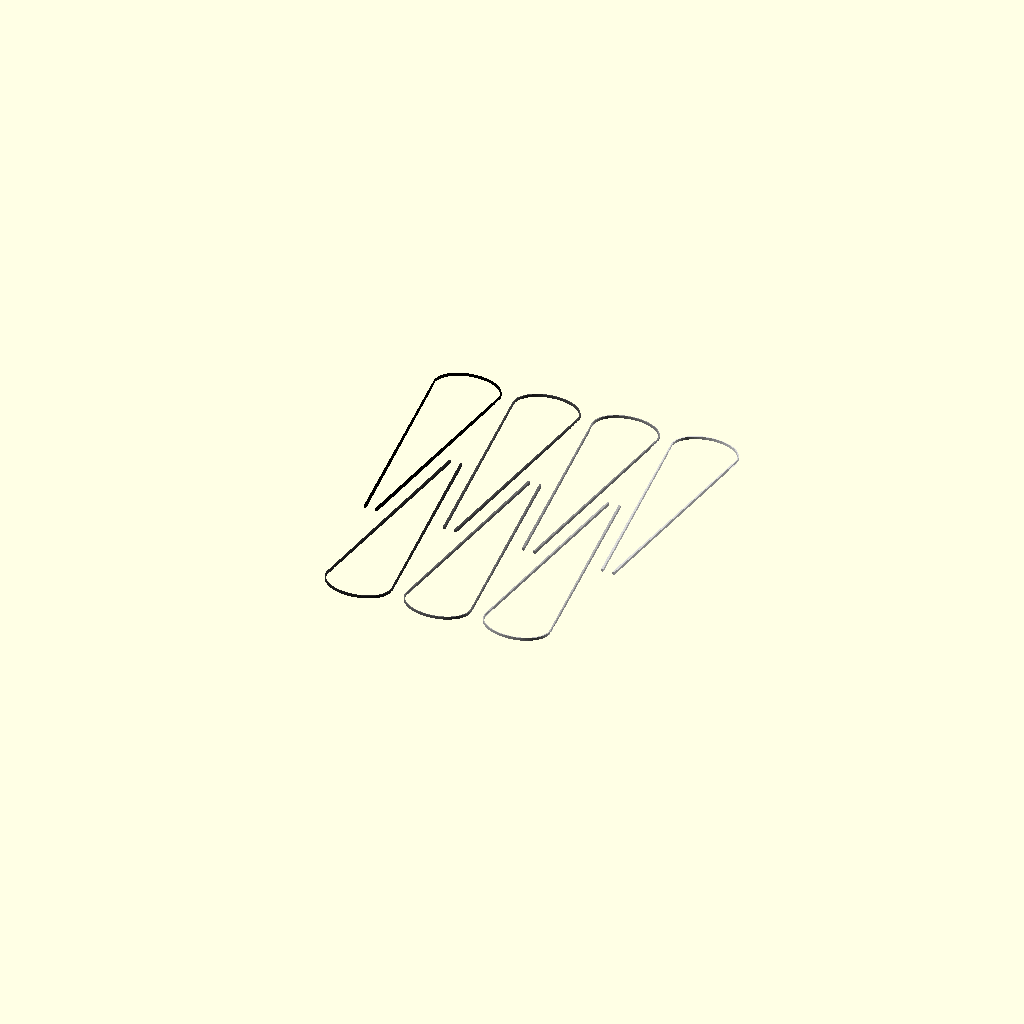
Cell 1 — every parameter at its default value.
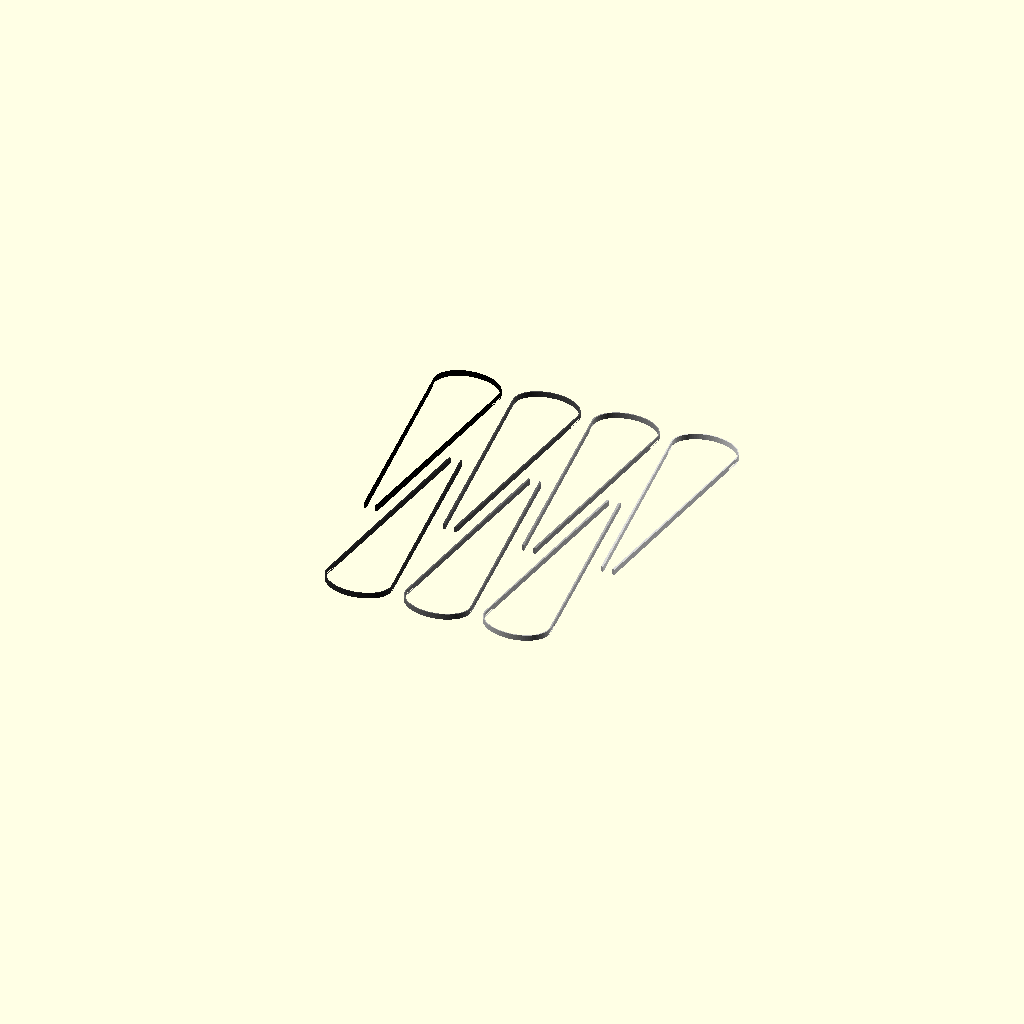
Cell 2 — layer set to 0.6, the other parameters unchanged.
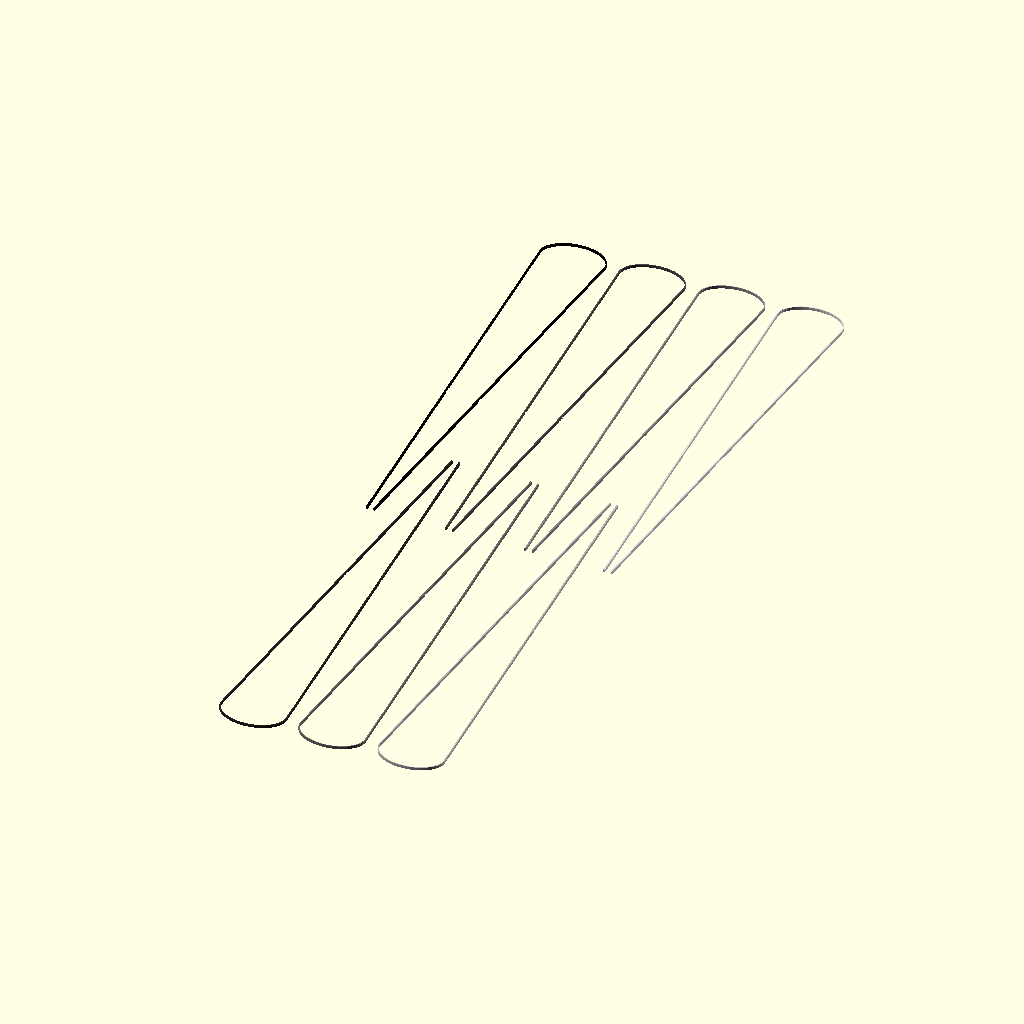
Cell 3: tall = 240 (everything else at default).
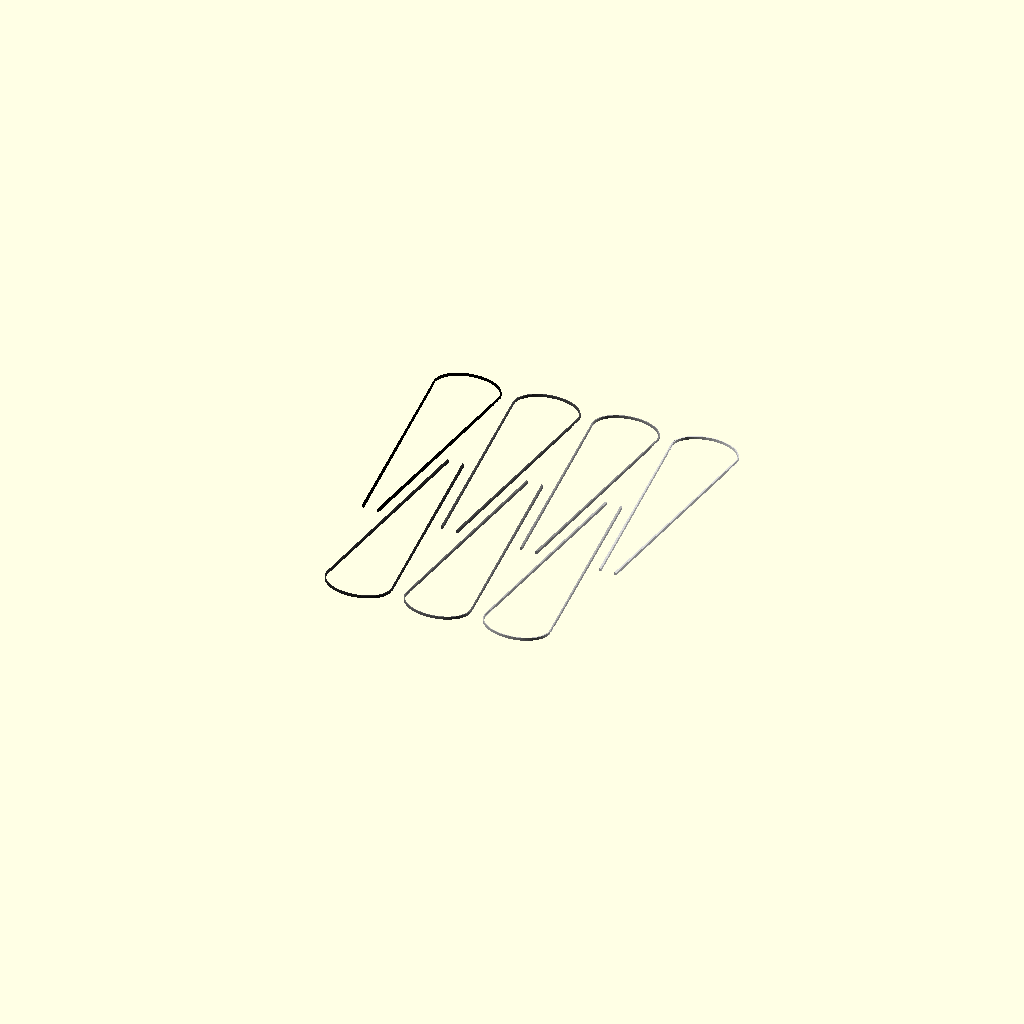
Cell 4 — stub set to 20, the other parameters unchanged.
One fixed orthographic camera (rotation 55°, 0°, 25°; colour scheme Cornfield) for every cell.
OpenSCAD source file Trace/fan11.scad:
//====================================================================
// fan11.scad  "Cats under the stars" full size like fan10 but with
// narrow ribbon
// 
// Fan redux after a long break
// Dr Tom Flint, 21 July 2023
//
//====================================================================


use <../Parts/threads.scad>
use <./fan9red.scad>
use <./fan9yellow.scad>
use <./fan9blue.scad>
use <./fan9black.scad>


layer = 0.3;          // thickness of 1 layer
thick = 5*layer;    // thickness of the hub

tall = 120;     // distance between hub and center of tip circle
stub = 10;      // distance hub to base circle
mid = 50;       // out to end of the hub, start of the blades

cut12=11;     // cut between blades 1 and 2

edge = 0.4;     // width of clear edge on blades
rbase = 8;      // radius of the base circle
rbasehole = 4;
//rmid1=16;

x2=14.5-2*edge;   // width of blade2 base, subtract edge
pega=0.25;      // offset of the 2 pegs

rfinger=3;

rtip = 12;      // radius of the tip circle
tipscale = 1.45;

Nblade=7;          // number of blades
full = 110;
folded = 5;

delta=full/Nblade;   // angle between blades when open
deltaFold=folded/Nblade;   // angle between blades when open

doff = 42.8;      // angle offset to center blades on y axis

spread = 21;    // distance between blades when unfan
yfix = 36;

smagx = 280;    // image magnification, scales on x and y
smagy = 280;    // image magnification, scales on x and y
soff = 67;    // image offset in X
soffy = 0;

ribbonx = 1.2;
ribbony = 4.0;
ribbond = 5;
ribbont = 118;    // height along blade to place ribbon 

//~ detent = 1.6;   // size of the detent in blade1
//~ dplus = 0.5;    // tolerance around the detent cut vs boss


//------------------------------------------------------------------
module blade1(){

$fn = 89;

  difference(){
       // main blade
    intersection(){
    // cut off bottom section that should be black
    translate([0,-cut12,0])
    cylinder(r=2*cut12,h=3*thick,center=true);

    union(){
      
      // at the pivot
      hull(){
        cylinder(r=rbase,h=thick);
        translate([0,0.25*mid,0])
        cylinder(r=3,h=thick);
      }
            
      // tail section
      hull(){
        translate([0,0,0])
        cylinder(r=rbasehole-1,h=thick);

        translate([0,-stub,0])
        cylinder(r=3,h=thick);
      }
            
       // main blade    
      hull(){
        translate([0,tall,0])
        scale([tipscale,1,1])
        cylinder(r=rtip-edge,h=thick);

        translate([0,-stub,0])
        cylinder(r=1.0-edge,h=thick);
      }
    
    
    }  // end of the union
  }
        
    // pivot hole
    cylinder(r=rbasehole,h=3*thick,center=true);
    
    // cut clear edge off
    blade1edge();
      
    // holes in tail stub
    translate([0,-stub,0])
    cylinder(r=1.5,h=thick*3,center=true);
      
    // side cut to make smooth waist
    rotate([0,0,2.3*delta])
    translate([0,14,0])
    cylinder(r=5,h=thick*3,center=true);

    rotate([0,0,-2.3*delta])
    translate([0,14,0])
    cylinder(r=5,h=thick*3,center=true);
    
  }


}
//------------------------------------------------------------------
module blade2(){

$fn = 89;

  difference(){
    union(){
      
     // main blade
      hull(){
        translate([0,tall,0])
        scale([tipscale,1,1])
        cylinder(r=rtip-edge,h=thick);

        translate([0,-stub,0])
        cylinder(r=1.0-edge,h=thick);
      }
        
    }  // end of the union

    
    // cut off bottom section that should be black
    cylinder(r=cut12,h=3*thick,center=true);

        
    // ribbon cuts
    translate([0,ribbont,0])     
    hull(){
      translate([0,ribbony/2,0])     
      cylinder(r=ribbonx/2,h=10,center=true);
      translate([0,-ribbony/2,0])     
      cylinder(r=ribbonx/2,h=10,center=true);
    }
    rotate([0,0,delta/4])
    translate([0,ribbont,0])     
    hull(){
      translate([0,ribbony/2,0])     
      cylinder(r=ribbonx/2,h=10,center=true);
      translate([0,-ribbony/2,0])     
      cylinder(r=ribbonx/2,h=10,center=true);
    }
    rotate([0,0,-delta/4])
    translate([0,ribbont,0])     
    hull(){
      translate([0,ribbony/2,0])     
      cylinder(r=ribbonx/2,h=10,center=true);
      translate([0,-ribbony/2,0])     
      cylinder(r=ribbonx/2,h=10,center=true);
    }
    
    // ribbon topside clearance
    //~ for(i=[-6:15]){
      //~ rotate([0,0,1.0*i])
      //~ translate([0,ribbont,0.75*thick+0.125*thick])     
      //~ cube([3,ribbony+4,0.25*thick],center=true);
    //~ }

    // ribbon bottom side clearance
    for(i=[-15:15]){
      rotate([0,0,1.0*i])
      translate([0,ribbont,layer])     
      cube([3,ribbony+4,2*layer],center=true);
    }

  }
  

}

//------------------------------------------------------------------
module blade1edge(){

$fn = 89;

  difference(){
    union(){
      
     // main blade
      hull(){
        translate([0,tall,0])
        scale([tipscale,1,1])
        cylinder(r=rtip,h=thick);

        translate([0,-stub,0])
        cylinder(r=1.0,h=thick);
      }        
    }  // end of the union
        
    // pivot hole
    cylinder(r=rbasehole,h=3*thick,center=true);

    
    // ribbon topside clearance
    //~ for(i=[-6:15]){
      //~ rotate([0,0,1.0*i])
      //~ translate([0,ribbont,0.75*thick+0.125*thick])     
      //~ cube([2,ribbony+4,0.25*thick],center=true);
    //~ }

    // ribbon bottom side clearance
    for(i=[-15:15]){
      rotate([0,0,1.0*i])
      translate([0,ribbont,layer])     
      cube([3,ribbony+4,2*layer],center=true);
    }

    // central cut
    hull(){
      translate([0,tall,0])
      scale([tipscale,1,1])
      cylinder(r=rtip-edge,h=3*thick,center=true);

      translate([0,-stub+6,0])
      cylinder(r=1.0-edge,h=3*thick,center=true);
    }        
      
    // cut off tail section
    translate([0,-20,0])     
    cube([40,60,3*thick],center=true);
    
    
  }
  

}


//------------------------------------------------------------------
module fan1(){

  for(i=[0:Nblade-1]){
    translate([0,0,i*thick])
    rotate([0,0,i*delta+doff]){
    color([i/Nblade*0.5+0.5, i/Nblade*0.5+0.5, i/Nblade*0.5+0.5])
      blade1();
    color([i/Nblade*0.5+0.5, i/Nblade*0.5+0.5, 0.5])
      blade2();
    color([i/Nblade*0.5+0.5, i/Nblade*0.5+0.5, i/Nblade*0.5+0.5])
    blade1edge();
    }
  }
}

//------------------------------------------------------------------
module fan1Folded(){

  for(i=[0:Nblade-1]){
    translate([0,0,i*thick])
    //rotate([0,0,i*deltaFold+doff])
    color([i/Nblade, i/Nblade, i/Nblade])
    blade1();
    translate([0,0,i*thick])
    //rotate([0,0,i*deltaFold+doff])
    color([i/Nblade, i/Nblade, i/Nblade])
    blade2();
    translate([0,0,i*thick])
    //rotate([0,0,i*deltaFold+doff])
    color([i/Nblade, i/Nblade, i/Nblade])
    blade1edge();
  }
}


//------------------------------------------------------------------
module fan1edge(first=0,last=Nblade-1){

  for(i=[first:last]){
    translate([0,0,i*thick])
    rotate([0,0,i*delta+doff])
    color([i/Nblade,i/Nblade,i/Nblade])
    blade1edge();
  }
}

//------------------------------------------------------------------
module unfan1edge(first=0,last=Nblade-1){

  for(i=[first:last]){
    // unform the fan
    translate([spread*i,0,-i*thick])
    rotate([0,0,180*i])
    translate([0,-yfix,0])
    rotate([0,0,-i*delta-doff])

    translate([0,0,i*thick])
    rotate([0,0,i*delta+doff])
    color([i/Nblade,i/Nblade,i/Nblade])
    blade1edge();
  }
}

//------------------------------------------------------------------
module unfan1(first=0,last=Nblade-1){

  for(i=[first:last]){
    // unform the fan
    translate([spread*i,0,-i*thick])
    rotate([0,0,180*i])
    translate([0,-yfix,0])
    rotate([0,0,-i*delta-doff])
    
    // form the fan
    translate([0,0,i*thick])
    rotate([0,0,i*delta+doff])
    color([i/Nblade,i/Nblade,i/Nblade])
    blade1();
    translate([0,0,i*thick])
    rotate([0,0,i*delta+doff])
    color([i/Nblade,i/Nblade,i/Nblade])
    blade1edge();
    translate([0,0,i*thick])
    rotate([0,0,i*delta+doff])
    color([i/Nblade,i/Nblade,i/Nblade])
    blade2();
  }
}

//------------------------------------------------------------------
module fanred(first=0,last=Nblade-1){
    
  intersection(){
      for(i=[first:last]){
        translate([0,0,i*thick])
        rotate([0,0,i*delta+doff])
        color([i/Nblade,i/Nblade,i/Nblade])
        blade2();
    }

    translate([-soff,soffy,-1])
    rotate([0,0,90])
    scale([smagx,smagy,40])
    fan9red();
  }
    
}

//------------------------------------------------------------------
module fanyellow(first=0,last=Nblade-1){
    
  intersection(){
      for(i=[first:last]){
        translate([0,0,i*thick])
        rotate([0,0,i*delta+doff])
        color([i/Nblade,i/Nblade,i/Nblade])
        blade2();
    }

    translate([-soff,soffy,-1])
    rotate([0,0,90])
    scale([smagx,smagy,40])
    fan9yellow();
  }
    
}

//------------------------------------------------------------------
module fanblue(first=0,last=Nblade-1){
    
  intersection(){
      for(i=[first:last]){
        translate([0,0,i*thick])
        rotate([0,0,i*delta+doff])
        color([i/Nblade,i/Nblade,i/Nblade])
        blade2();
    }

    translate([-soff,soffy,-1])
    rotate([0,0,90])
    scale([smagx,smagy,40])
    fan9blue();
  }
    
}

//------------------------------------------------------------------
module fanblack(first=0,last=Nblade-1){
    
//  difference(){
    intersection(){
    union(){
      for(i=[first:last]){
          translate([0,0,i*thick])
          rotate([0,0,i*delta+doff])
          color([i/Nblade,i/Nblade,i/Nblade])
          blade2();
      }
    }

    translate([-soff,soffy,-1])
    rotate([0,0,90])
    scale([smagx,smagy,40]){
      fan9black();
    }
  }
    
}

//------------------------------------------------------------------
module fanblack2(first=0,last=Nblade-1){
    
      for(i=[first:last]){
          translate([0,0,i*thick])
          rotate([0,0,i*delta+doff])
          color([i/Nblade,i/Nblade,i/Nblade])
          blade1();
      }
    
}

//------------------------------------------------------------------
module unfanred(first=0,last=Nblade-1){

  for(i=[first:last]){
    // unform the fan
    translate([spread*i,0,-i*thick])
    rotate([0,0,180*i])
    translate([0,-yfix,0])
    rotate([0,0,-i*delta-doff])
    
    intersection(){
      translate([0,0,i*thick])
      rotate([0,0,i*delta+doff])
      color([i/Nblade,i/Nblade,i/Nblade])
      blade2();

      translate([-soff,soffy,-1])
      rotate([0,0,90])
      scale([smagx,smagy,40])
      fan9red();
    }
  }
}

//------------------------------------------------------------------
module unfanyellow(first=0,last=Nblade-1){

  for(i=[first:last]){
    // unform the fan
    translate([spread*i,0,-i*thick])
    rotate([0,0,180*i])
    translate([0,-yfix,0])
    rotate([0,0,-i*delta-doff])
    
    intersection(){
    //difference(){
      translate([0,0,i*thick])
      rotate([0,0,i*delta+doff])
      color([i/Nblade,i/Nblade,i/Nblade])
      blade2();

      translate([-soff,soffy,-1])
      rotate([0,0,90])
      scale([smagx,smagy,40]){      
      fan9yellow();
      }
    }
  }
}

//------------------------------------------------------------------
module unfanblue(first=0,last=Nblade-1){

  for(i=[first:last]){
    // unform the fan
    translate([spread*i,0,-i*thick])
    rotate([0,0,180*i])
    translate([0,-yfix,0])
    rotate([0,0,-i*delta-doff])
    
    intersection(){
      translate([0,0,i*thick])
      rotate([0,0,i*delta+doff])
      color([i/Nblade,i/Nblade,i/Nblade])
      blade2();

      translate([-soff,soffy,-1])
      rotate([0,0,90])
      scale([smagx,smagy,40])
      fan9blue();
    }
  }
}


//------------------------------------------------------------------
module unfanblack(first=0,last=Nblade-1){

  for(i=[first:last]){
    // unform the fan
    translate([spread*i,0,-i*thick])
    rotate([0,0,180*i])
    translate([0,-yfix,0])
    rotate([0,0,-i*delta-doff])
    
    intersection(){
    //difference(){
      translate([0,0,i*thick])
      rotate([0,0,i*delta+doff])
      color([i/Nblade,i/Nblade,i/Nblade])
      blade2();

      translate([-soff,soffy,-1])
      rotate([0,0,90])
      scale([smagx,smagy,40]){
        fan9black();
      }
    }
  }
}

//------------------------------------------------------------------
module unfanblack2(first=0,last=Nblade-1){

  for(i=[first:last]){
    // unform the fan
    translate([spread*i,0,-i*thick])
    rotate([0,0,180*i])
    translate([0,-yfix,0])
    rotate([0,0,-i*delta-doff])
    
    translate([0,0,i*thick])
    rotate([0,0,i*delta+doff])
    color([i/Nblade,i/Nblade,i/Nblade])
    blade1();

  }
}

//---------------------------------------------------------
module pivota(){

$fn=89;
  difference(){
    translate([0,0,0.5])
    cylinder(r=rbasehole-0.3,h=10.0);

    cylinder(r=0.7,h=60,center=true);
    metric_thread (diameter=5, pitch=1, length=9.5, internal=true);

    translate([0,0,0])
    cylinder(r1=3,r2=2,h=2);
  }

  difference(){
    translate([0,0,10.5])
    cylinder(r1=rbasehole+2,r2=rbasehole+1,h=thick);
    
    translate([0,0,14.0])
    cube([3,1.4,10],center=true);

  }
}

//---------------------------------------------------------
module pivotb(){

$fn=89;

  difference(){
    union(){
      cylinder(r1=2.7,r2=1.7,h=2);
      metric_thread (diameter=5-0.6, pitch=1, length=5*thick, internal=false, leadin=1);
    }
    cylinder(r=0.7,h=20,center=true);
  }
  difference(){
    translate([0,0,-thick])
    cylinder(r1=rbasehole+1,r2=rbasehole+2,h=thick);
    translate([0,0,-3])
    cube([3,1.4,10],center=true);
  }

}


//---------------------------------------------------------
module jig(tol=0.2){

$fn=89;

  difference(){
    // main boss
    translate([0,60,(2*thick)/2])
    cube([50,160,2*thick],center=true);

    // cut out center section to get 2 jigs
    translate([0,60,(2*thick)/2])
    cube([60,50,3*thick],center=true);
    
    // main blade
    union(){
      
      // at the pivot
      hull(){
        cylinder(r=rbase+tol,h=thick+tol);
        translate([0,0.25*mid,0])
        cylinder(r=3+tol,h=thick+tol);
      }
            
      // tail section
      hull(){
        translate([0,0,0])
        cylinder(r=rbasehole-1+tol,h=thick+tol);

        translate([0,-stub,0])
        cylinder(r=3+tol,h=thick+tol);
      }
            
       // main blade    
      hull(){
        translate([0,tall,0])
        scale([tipscale,1,1])
        cylinder(r=rtip-edge+tol,h=thick+tol);

        translate([0,-stub,0])
        cylinder(r=1.0-edge+tol,h=thick+tol);
      }
    
    
    }  // end of the union

    // edge
    union(){
      
     // main blade
      hull(){
        translate([0,tall,0])
        scale([tipscale,1,1])
        cylinder(r=rtip+tol,h=thick+tol);

        translate([0,-stub,0])
        cylinder(r=1.0+tol,h=thick+tol);
      }        
    }  // end of the union

    translate([-30,7.5,(4*thick)/2])
    cube([30,55,4*thick],center=true);

  }
  translate([23,7.5,-(4*thick)/2])
  cube([4,55,4*thick],center=true);
  translate([23,112.5,-(4*thick)/2])
  cube([4,55,4*thick],center=true);
}


//====================================================================


if(0){
  difference(){
    union(){
      pivota();
      color("red")
      pivotb();
    }
    translate([10,0,8])
    cube([20,20,40],center=true);
  }
}

//jig();

//fan5notblack();

//pivota();
//pivotb();


//    translate([-soff,soffy,-1])
//    rotate([0,0,90])
//    scale([smagx,smagy,40])
//    fan6notblack();

//fan1edge();
//fanred();
//fanyellow();
//fanblue();
//fanblack();
//fanblack2();
   
//unfanblack(0,6);

//unfanblack2(0,6);
//unfanblue(0,6);

//unfanred(0,6);

//unfanyellow(0,6);


unfan1edge(0,6);


if(0){
  blade1();
  translate([0,0,5])
  blade1edge();
  translate([0,0,10])
  blade2();
}

//rotate([0,0,-90])
//translate([0,0,-10])
//fan1();
//translate([0,0,40])
//fan1Folded();
//unfan1();
//translate([0,0,30])
//fan5white();

//blade1edge();
//fan1edge();

//====================================================================
Customizer parameters (derived from the source; name, type, default, range or options):
layer: number, default 0.3
tall: number, default 120
stub: number, default 10
mid: number, default 50
cut12: number, default 11
edge: number, default 0.4
rbase: number, default 8
rbasehole: number, default 4
pega: number, default 0.25
rfinger: number, default 3
rtip: number, default 12
tipscale: number, default 1.45
Nblade: number, default 7
full: number, default 110
folded: number, default 5
doff: number, default 42.8
spread: number, default 21
yfix: number, default 36
smagx: number, default 280
smagy: number, default 280
soff: number, default 67
soffy: number, default 0
ribbonx: number, default 1.2
ribbony: number, default 4
ribbond: number, default 5
ribbont: number, default 118
